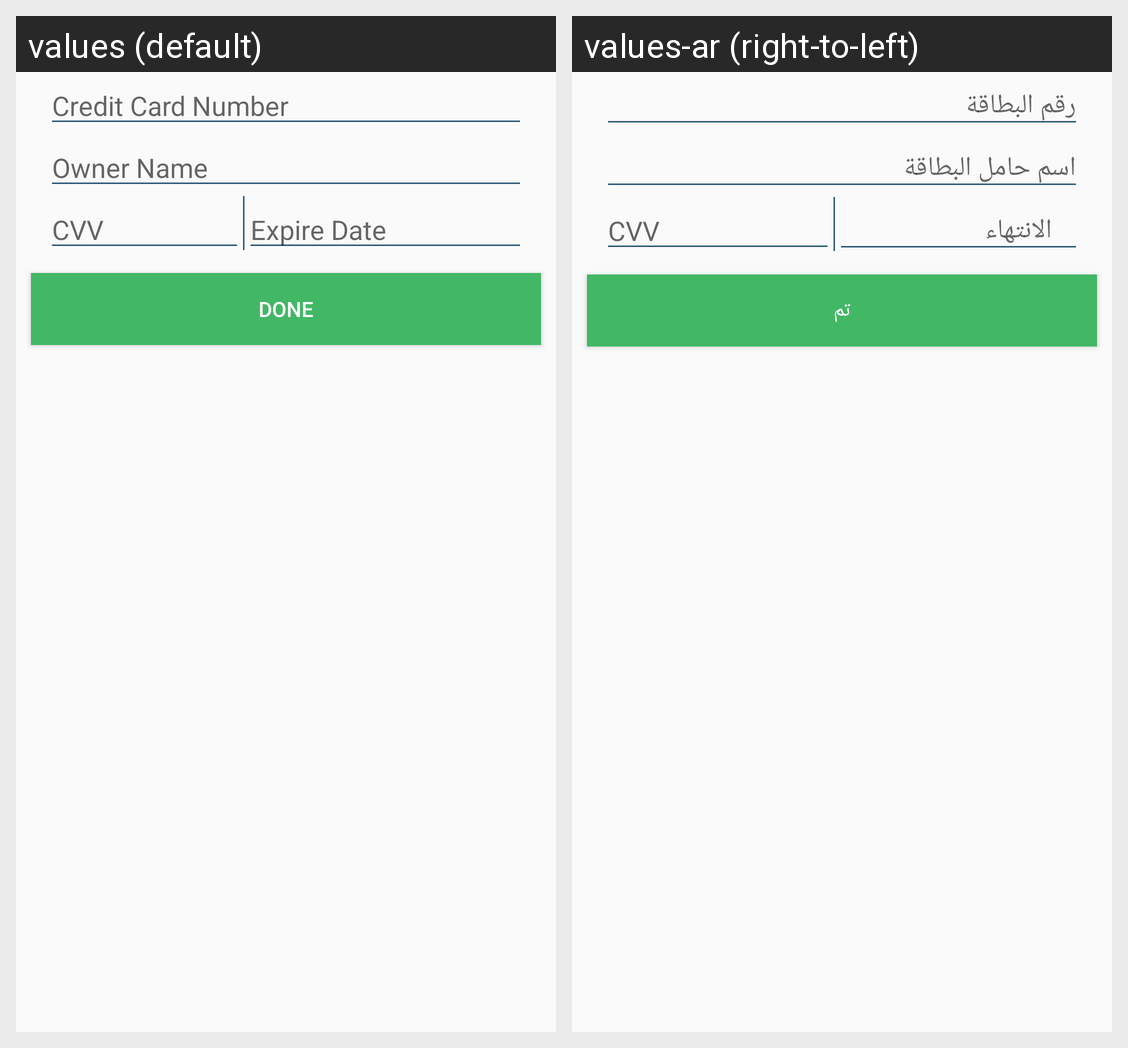

This grid shows one Android layout under two languages. Give, for every string resource on the screen, its name, the default text and each shown locale's text.
Android screen res/layout/dialoge_creditcard.xml rendered under 2 locales, left to right: values (default), values-ar (right-to-left). Device: Nexus 5 (rendered at 1080×1920; each locale shown at half size, 540×960, under a caption strip naming it); theme AppTheme.
Strings drawn on this screen, with the default value and each locale's value (text and hints the layout hard-codes, and strings that could not be matched under every locale, appear in the picture but are not listed):

credit_number
  values: Credit Card Number
  values-ar: رقم البطاقة

credit_owner
  values: Owner Name
  values-ar: اسم حامل البطاقة

expire_date
  values: Expire Date
  values-ar: الانتهاء

done_loc
  values: Done
  values-ar: تم
